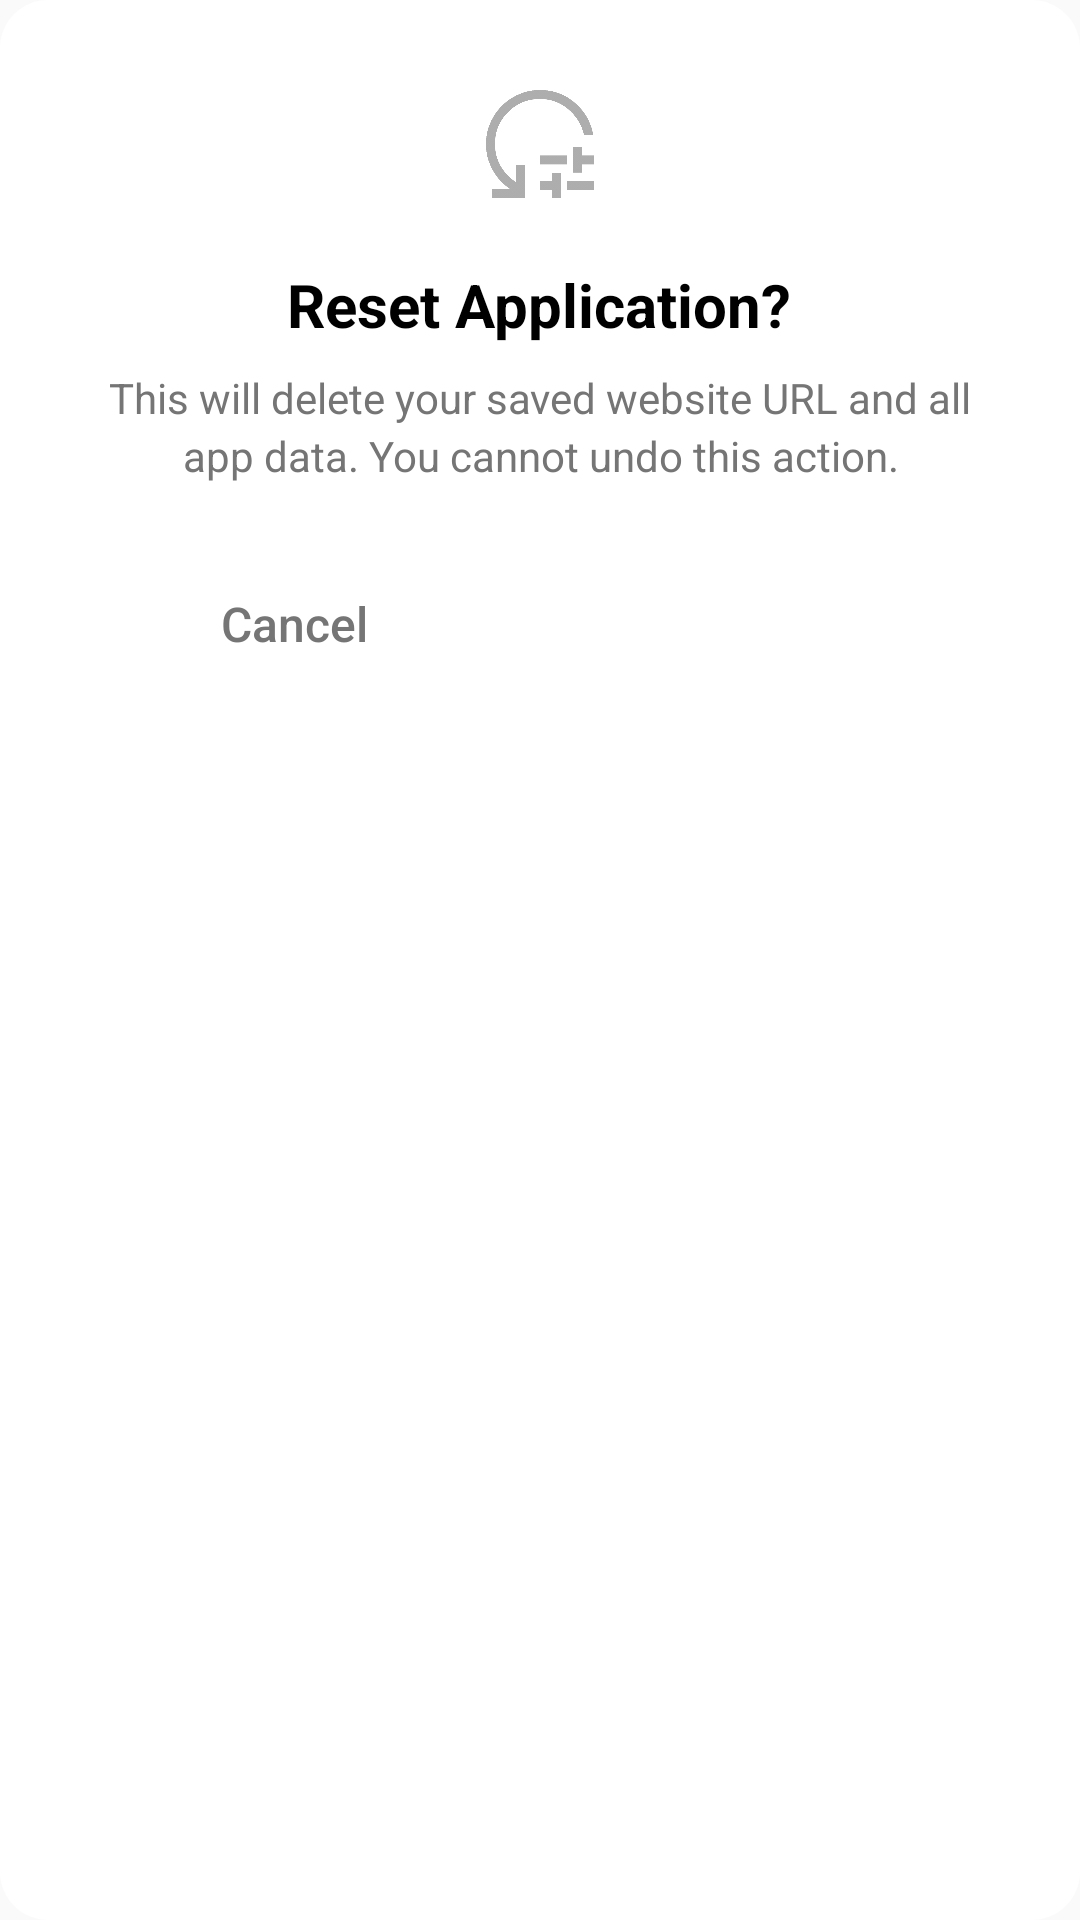

The Android layout XML behind this screen, and the referenced resources:
<!-- AndroidManifest.xml: application theme Theme.BusinessProfile -->
<!-- res/layout/dialog_reset.xml -->
<?xml version="1.0" encoding="utf-8"?>
<LinearLayout xmlns:android="http://schemas.android.com/apk/res/android"
    android:layout_width="300dp"
    android:layout_height="wrap_content"
    android:background="@drawable/bg_dialog"
    android:gravity="center_horizontal"
    android:orientation="vertical"
    android:padding="24dp">

    
    <ImageView
        android:layout_width="48dp"
        android:layout_height="48dp"
        android:layout_marginBottom="16dp"
        android:src="@drawable/reset"
        android:alpha="0.8"
        android:contentDescription="Warning" />
    

    
    <TextView
        android:layout_width="wrap_content"
        android:layout_height="wrap_content"
        android:text="Reset Application?"
        android:textColor="@color/text_primary"
        android:textSize="20sp"
        android:textStyle="bold"
        android:gravity="center" />

    
    <TextView
        android:layout_width="wrap_content"
        android:layout_height="wrap_content"
        android:layout_marginTop="8dp"
        android:layout_marginBottom="24dp"
        android:text="This will delete your saved website URL and all app data. You cannot undo this action."
        android:textColor="@color/text_secondary"
        android:textSize="14sp"
        android:gravity="center"
        android:lineSpacingExtra="3dp"/>

    
    <LinearLayout
        android:layout_width="match_parent"
        android:layout_height="wrap_content"
        android:orientation="horizontal"
        android:gravity="center">

        
        <Button
            android:id="@+id/btnCancel"
            android:layout_width="0dp"
            android:layout_height="45dp"
            android:layout_weight="1"
            android:layout_marginEnd="8dp"
            android:background="@android:color/transparent"
            android:text="Cancel"
            android:textColor="@color/text_secondary"
            android:textAllCaps="false"
            android:textSize="16sp"
            android:stateListAnimator="@null" />

        
        <Button
            android:id="@+id/btnConfirmReset"
            android:layout_width="0dp"
            android:layout_height="45dp"
            android:layout_weight="1"
            android:layout_marginStart="8dp"
            android:background="@drawable/button_filled"
            android:backgroundTint="#D32F2F"
            android:text="Yes, Reset"
            android:textColor="#FFFFFF"
            android:textAllCaps="false"
            android:textSize="16sp"
            android:textStyle="bold"/>
            

    </LinearLayout>

</LinearLayout>
<!-- resources referenced by this layout -->
<resources>
  <color name="text_primary">#000000</color>
  <color name="text_secondary">#757575</color>
  <!-- drawable bg_dialog (drawable) -->
  <?xml version="1.0" encoding="utf-8"?>
  <shape xmlns:android="http://schemas.android.com/apk/res/android">
      
      <solid android:color="@color/surface" />
      <corners android:radius="16dp" />
  </shape>
  <!-- drawable reset: png bitmap (drawable, 19479 bytes) -->
  <style name="Theme.BusinessProfile" parent="Theme.AppCompat.Light.NoActionBar">
          <item name="colorPrimary">@color/colorPrimary</item>
          <item name="colorPrimaryDark">@color/colorPrimaryDark</item>
          <item name="colorAccent">@color/colorSecondary</item>
          <item name="android:statusBarColor">@color/colorPrimaryDark</item>
          <item name="android:windowFullscreen">false</item>
          
          
          <item name="android:forceDarkAllowed" tools:targetApi="q">false</item>
      </style>
  <color name="surface">#FFFFFF</color>
  <color name="colorPrimary">#6200EE</color>
  <color name="colorPrimaryDark">#3700B3</color>
  <color name="colorSecondary">#03DAC6</color>
</resources>
